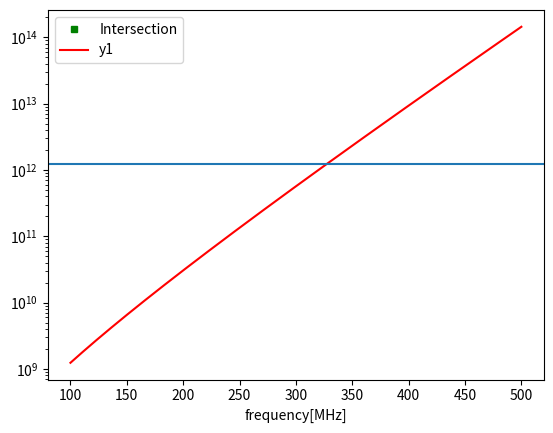

Here is the Python script that generated this plot:
import numpy as np
import matplotlib.pyplot as plt
from scipy import optimize

#地表面パラメータ
epsilon_r1 = 4.0
epsilon_r2 = 5.0
losstangent = 0.01
RCS = 1.0

#最大探査深度
R_max = 30.0

#レーダーパラメータ
P_t = 800 #[W]
P_min = 1e-12 #[W]
G_t = 1.64
f = np.arange(100, 501, 1)

#光速
c = 299792458 #[m/s]




#反射係数・透過係数
reflection = (np.sqrt(epsilon_r1) - np.sqrt(epsilon_r2))**2 / (np.sqrt(epsilon_r1) + np.sqrt(epsilon_r2))**2
throw = 1-reflection

#右辺
right_hand = \
    P_t/P_min * \
    (G_t**2 * c * RCS)/((4*np.pi)**3 * R_max**4) * \
    throw**2 * reflection

#左辺
beta = -0.091 * np.sqrt(epsilon_r1) * losstangent *R_max / 5

y1 = f*10**6/10**(beta*f)
y2 = right_hand

#交点の座標を取得
idx = np.argwhere(np.sign(y1 - y2) == 0)

#交点をプロット
plt.plot(f[idx], y1[idx], 'ms', ms=5, label='Intersection', color='green')
plt.xlabel('f')

#交点の座標をグラフに追記
for i in idx.ravel():
    plt.text(x[i], y1[i], '({x}, {y})'.format(x=x[i], y=y1[i]), fontsize=10)

plt.plot(f, y1, color='red', label='y1')
plt.axhline(y=y2, xmin=0, xmax=6, )


plt.yscale('log')

plt.xlabel('frequency[MHz]')
plt.legend()
plt.show()
